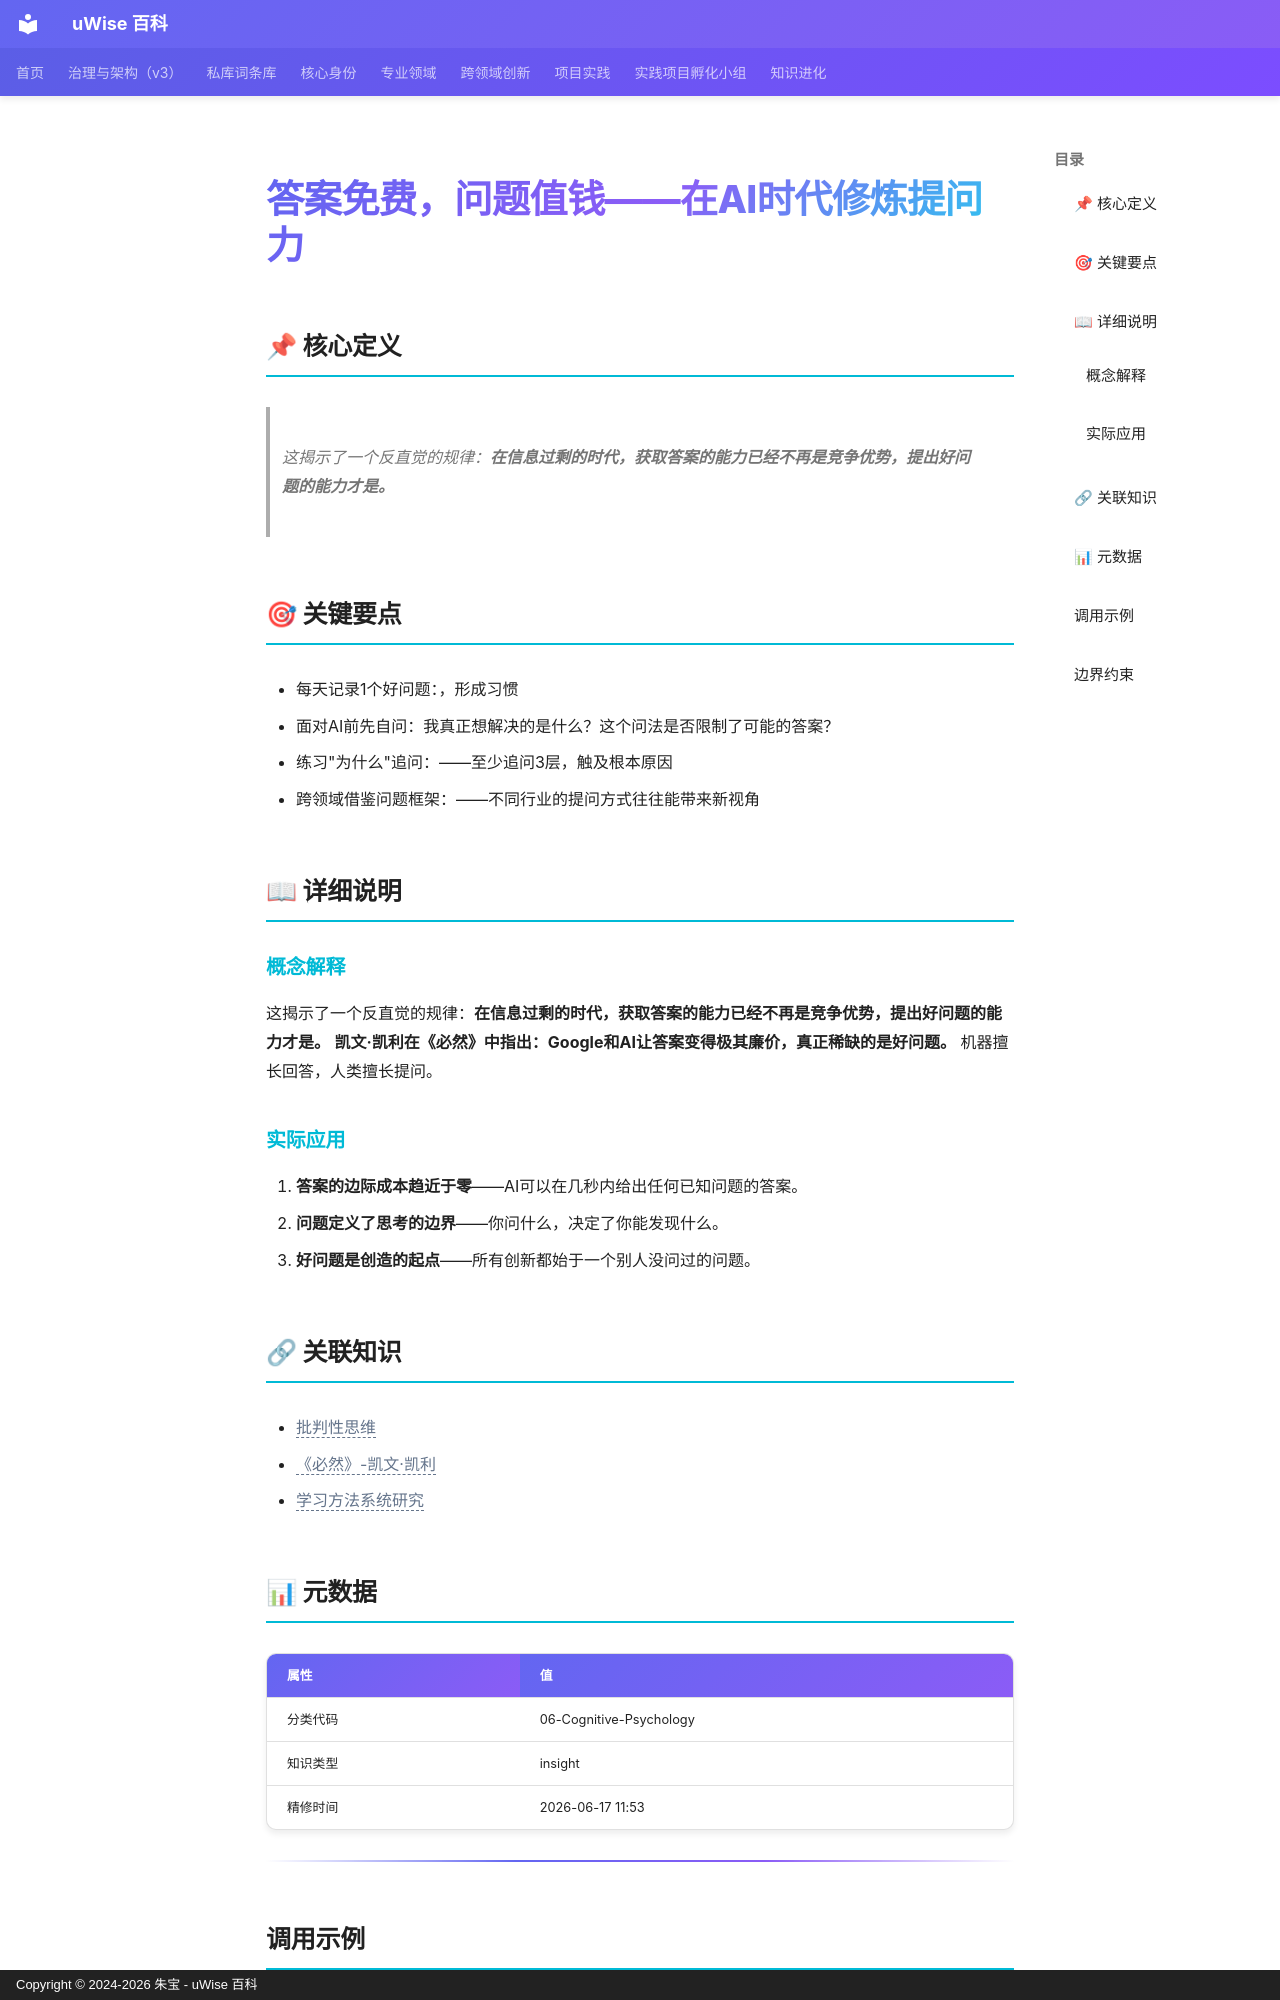

repository: zhubao315/uWise · page: vault-encyclopedia/ai-a2854cb9/index.html · generator: mkdocs · copyright: Copyright © 2024-2026 朱宝 - uWise 百科

---
title: "答案免费，问题值钱——在AI时代修炼提问力"
description: "这揭示了一个反直觉的规律：在信息过剩的时代，获取答案的能力已经不再是竞争优势，提出好问题的能力才是。"
---

# 答案免费，问题值钱——在AI时代修炼提问力

## 📌 核心定义

> 这揭示了一个反直觉的规律：**在信息过剩的时代，获取答案的能力已经不再是竞争优势，提出好问题的能力才是。**

## 🎯 关键要点

- 每天记录1个好问题：，形成习惯
- 面对AI前先自问：我真正想解决的是什么？这个问法是否限制了可能的答案？
- 练习"为什么"追问：——至少追问3层，触及根本原因
- 跨领域借鉴问题框架：——不同行业的提问方式往往能带来新视角

## 📖 详细说明

### 概念解释
这揭示了一个反直觉的规律：**在信息过剩的时代，获取答案的能力已经不再是竞争优势，提出好问题的能力才是。**
**凯文·凯利在《必然》中指出：Google和AI让答案变得极其廉价，真正稀缺的是好问题。** 机器擅长回答，人类擅长提问。


### 实际应用

1. **答案的边际成本趋近于零**——AI可以在几秒内给出任何已知问题的答案。
2. **问题定义了思考的边界**——你问什么，决定了你能发现什么。
3. **好问题是创造的起点**——所有创新都始于一个别人没问过的问题。

## 🔗 关联知识

- <span class="uw-unresolved" data-target="批判性思维" title="未解析的双链目标：批判性思维">批判性思维</span>
- <span class="uw-unresolved" data-target="《必然》-凯文·凯利" title="未解析的双链目标：《必然》-凯文·凯利">《必然》-凯文·凯利</span>
- <span class="uw-unresolved" data-target="学习方法系统研究" title="未解析的双链目标：学习方法系统研究">学习方法系统研究</span>

## 📊 元数据

| 属性 | 值 |
|------|-----|
| 分类代码 | 06-Cognitive-Psychology |
| 知识类型 | insight |
| 精修时间 | 2026-06-17 11:53 |

---

## 调用示例

场景 1：判断「答案免费，问题值钱——在AI时代修炼提问力」是否适用时，先复述其核心——这揭示了一个反直觉的规律：在信息过剩的时代，获取答案的能力已经不再是竞争优势，提出好问题的能力才是。——再对照当前事实逐项核对。
场景 2：遇到与「答案免费，问题值钱——在AI时代修炼提问力」相似的模糊情形，以要点「- 每天记录1个好问题：，形成习惯」为检查清单，避免只凭印象下结论。
